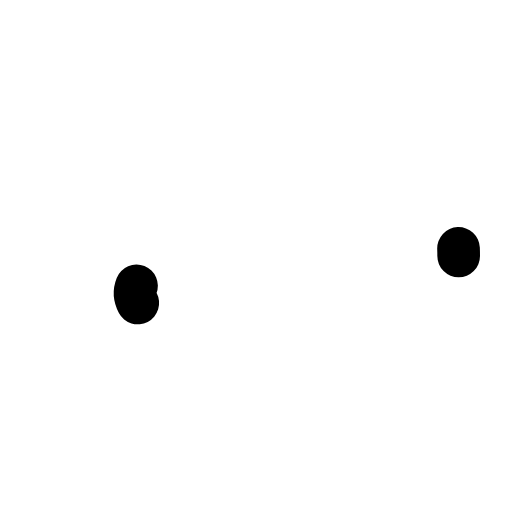
t = 0.00 s
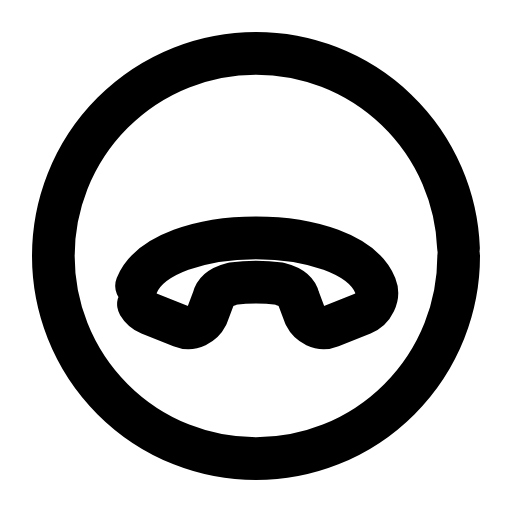
t = 0.24 s
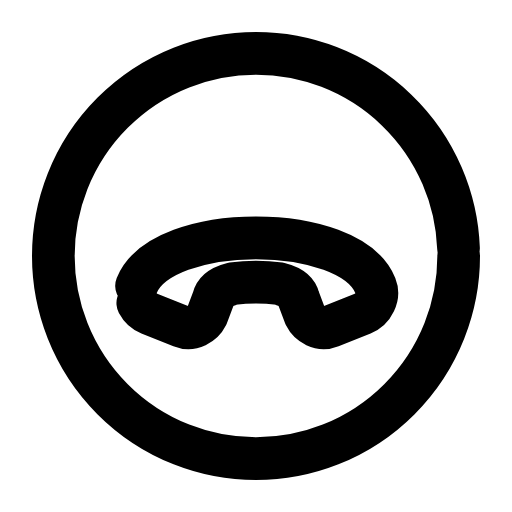
t = 0.47 s
t = 0.68 s: frame unchanged from t = 0.47 s, image omitted
t = 0.95 s: frame unchanged from t = 0.47 s, image omitted
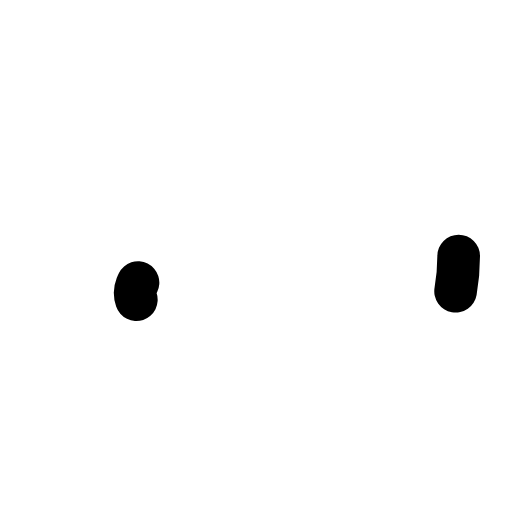
t = 1.17 s

The animated SVG that drew these frames (rendered in a browser with its animation timeline set to each time). Animation: 2 SMIL elements (animate=2); one cycle of 1.40 s, repeats indefinitely.

<svg xmlns="http://www.w3.org/2000/svg" width="24" height="24" viewBox="0 0 24 24" fill="none"><circle stroke="currentColor" stroke-width="2" stroke-linecap="round" stroke-linejoin="round" fill="none" cx="12" cy="12" r="9.5" pathLength="1" stroke-dasharray="1"><animate attributeName="stroke-dashoffset" values="1;1;0;0;0;0;1;1;1" keyTimes="0;0;0.189;0.45;0.6;0.774;0.9;0.9;1" dur="1.4s" repeatCount="indefinite" calcMode="spline" keySplines="0.16 1 0.3 1;0.16 1 0.3 1;0.16 1 0.3 1;0.16 1 0.3 1;0.16 1 0.3 1;0.16 1 0.3 1;0.16 1 0.3 1;0.16 1 0.3 1"/></circle><path stroke="currentColor" stroke-width="2" stroke-linecap="round" stroke-linejoin="round" fill="none" d="M6.4 13.4C7.6 10.4 16.4 10.4 17.6 13.4C17.8 13.9 17.5 14.5 17 14.7L15.5 15.3C15 15.5 14.5 15.2 14.3 14.8L14 14C13.9 13.6 13.5 13.4 13.1 13.3C12.4 13.2 11.6 13.2 10.9 13.3C10.5 13.4 10.1 13.6 10 14L9.7 14.8C9.5 15.2 9 15.5 8.5 15.3L7 14.7C6.5 14.5 6.2 13.9 6.4 13.4Z" pathLength="1" stroke-dasharray="1"><animate attributeName="stroke-dashoffset" values="1;1;0;0;0;0;1;1;1" keyTimes="0;0.0315;0.2205;0.45;0.6;0.753;0.879;0.9;1" dur="1.4s" repeatCount="indefinite" calcMode="spline" keySplines="0.16 1 0.3 1;0.16 1 0.3 1;0.16 1 0.3 1;0.16 1 0.3 1;0.16 1 0.3 1;0.16 1 0.3 1;0.16 1 0.3 1;0.16 1 0.3 1"/></path></svg>
